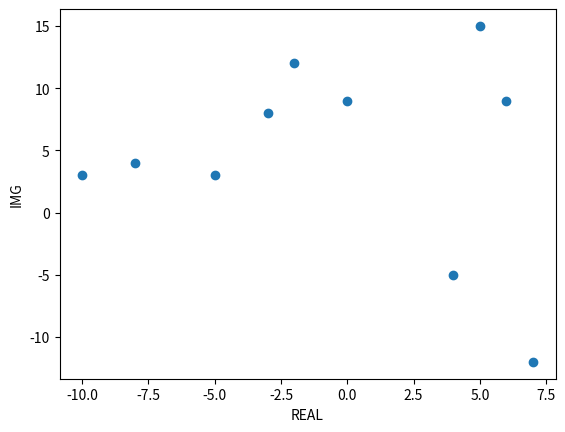
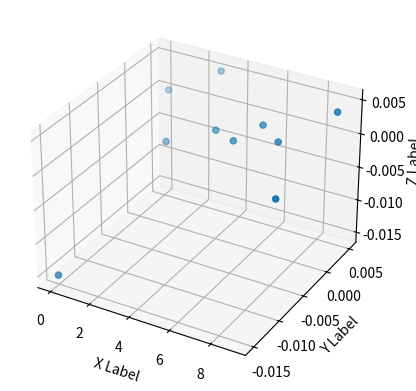

The matplotlib source for these figures, in order:
# -*- coding: utf-8 -*-
import matplotlib.pyplot as plt
from mpl_toolkits.mplot3d import Axes3D
import matplotlib as mlp
import cmath 
import math
import random

#definindo as duas possíveis séries de acordo com o módulo de z>2>1 ou 1<z<2
def absBetween(n, z):
    value = ((-1*(1/((2**(n+1)))))*(z**n)) - (1/(z**(n+1)))
    return value

def absUpper(n, z):
    value = (1/(z**(n+1)))*((2**n)-1)
    return value


#inicializando o variável que irá guardar f(z)
sum_laurent = 0
#número de zs para testar
z_test = 10
#número de interações
epochs = 3 
z_img = []
#array para guardar a parte real
z_real = []
fz_img = []
fz_real = []
ep = []
#for para escolher um z e calcular o fz respectivo
for j in range(0, z_test):
    
    img = random.randrange(-20, 20, 1)
    real = random.randrange(-10, 10, 1)
    
    z_img.append(img)
    z_real.append(real)
    
    z = complex(real, img)
    
    for interator in range(0,epochs):
        if abs(z) > 1 and abs(z) < 2:
            sum_laurent = absBetween(interator, z)            
        if abs(z) >2 and abs(z) > 1:
            sum_laurent = absUpper(interator, z)
    print('=======================')        
    print('Resultado:')        
    print('z = ', z)
    print('f(z) = ', sum_laurent)
    print('=======================')
    fz_img.append(sum_laurent.imag)
    fz_real.append(sum_laurent.imag)
    ep.append(j)
    sum_laurent = 0
        
        
        
        
        
        
#gráfico para localizar cada ponto  

plt.scatter(z_real,z_img)
plt.xlabel('REAL')
plt.ylabel('IMG')
plt.show()

#gráfico para cada f(z) para cada interação


fig = plt.figure()
ax = fig.add_subplot(111, projection='3d')
ax.scatter(ep, fz_real, fz_img)
ax.set_xlabel('X Label')
ax.set_ylabel('Y Label')
ax.set_zlabel('Z Label')
plt.show()

